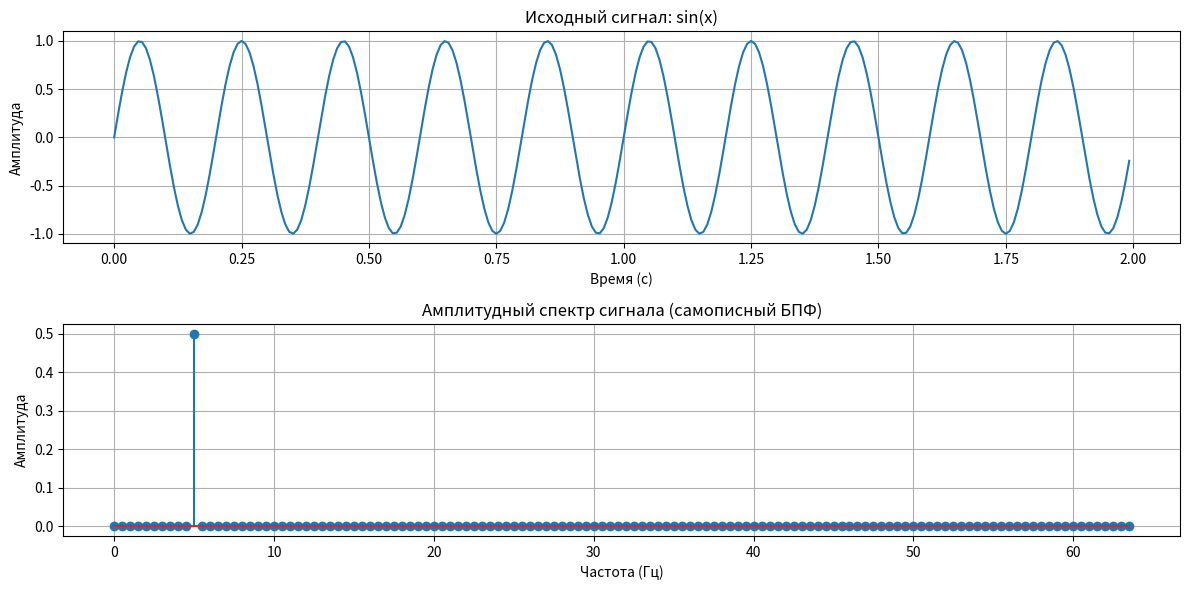

Write Python code to recreate this figure.
# import numpy as np
# import matplotlib.pyplot as plt
#
#
# def perform_fft_analysis(
#         signal_frequency: float = 5.0,
#         sampling_rate: int = 100,
#         duration: int = 2
# ):
#     num_samples = int(sampling_rate * duration)
#     time_vector = np.linspace(0, duration, num_samples, endpoint=False)
#
#     signal = np.sin(2 * np.pi * signal_frequency * time_vector)
#
#     fft_result = np.fft.fft(signal)
#
#     fft_amplitude = np.abs(fft_result) / num_samples
#
#     fft_frequencies = np.fft.fftfreq(num_samples, 1 / sampling_rate)
#
#     plt.figure(figsize=(12, 6))
#
#     plt.subplot(2, 1, 1)
#     plt.plot(time_vector, signal)
#     plt.title("Исходный сигнал: sin(x)")
#     plt.xlabel("Время (с)")
#     plt.ylabel("Амплитуда")
#     plt.grid(True)
#
#     plt.subplot(2, 1, 2)
#     positive_freq_indices = np.where(fft_frequencies >= 0)
#     plt.stem(fft_frequencies[positive_freq_indices], fft_amplitude[positive_freq_indices])
#     plt.title("Амплитудный спектр сигнала (БПФ)")
#     plt.xlabel("Частота (Гц)")
#     plt.ylabel("Амплитуда")
#     plt.grid(True)
#
#     plt.tight_layout()
#     plt.show()
#
# if __name__ == "__main__":
#     input_frequency = 5
#     perform_fft_analysis(signal_frequency=input_frequency)

import cmath
import math
import matplotlib.pyplot as plt


def fft(x: list[float]) -> list[complex]:
    N = len(x)
    if N <= 1:
        return [complex(val) for val in x]

    even = fft(x[0::2])
    odd = fft(x[1::2])

    result = [complex(0)] * N
    for k in range(N // 2):
        angle = -2j * cmath.pi * k / N
        t = cmath.exp(angle) * odd[k]

        result[k] = even[k] + t
        result[k + N // 2] = even[k] - t

    return result


def perform_fft_analysis(
        signal_frequency: float = 5.0,
        sampling_rate: int = 128,
        duration: int = 2
):
    num_samples = int(sampling_rate * duration)
    time_vector = [i / sampling_rate for i in range(num_samples)]

    signal = [
        math.sin(2 * math.pi * signal_frequency * t) for t in time_vector
    ]

    fft_result = fft(signal)

    fft_amplitude = [abs(c) / num_samples for c in fft_result]

    frequencies = [
        i * sampling_rate / num_samples for i in range(num_samples)
    ]

    plt.figure(figsize=(12, 6))

    plt.subplot(2, 1, 1)
    plt.plot(time_vector, signal)
    plt.title("Исходный сигнал: sin(x)")
    plt.xlabel("Время (с)")
    plt.ylabel("Амплитуда")
    plt.grid(True)

    plt.subplot(2, 1, 2)
    half_N = num_samples // 2
    plt.stem(frequencies[:half_N], fft_amplitude[:half_N])
    plt.title("Амплитудный спектр сигнала (самописный БПФ)")
    plt.xlabel("Частота (Гц)")
    plt.ylabel("Амплитуда")
    plt.grid(True)

    plt.tight_layout()
    plt.show()


if __name__ == "__main__":
    perform_fft_analysis(signal_frequency=5.0)